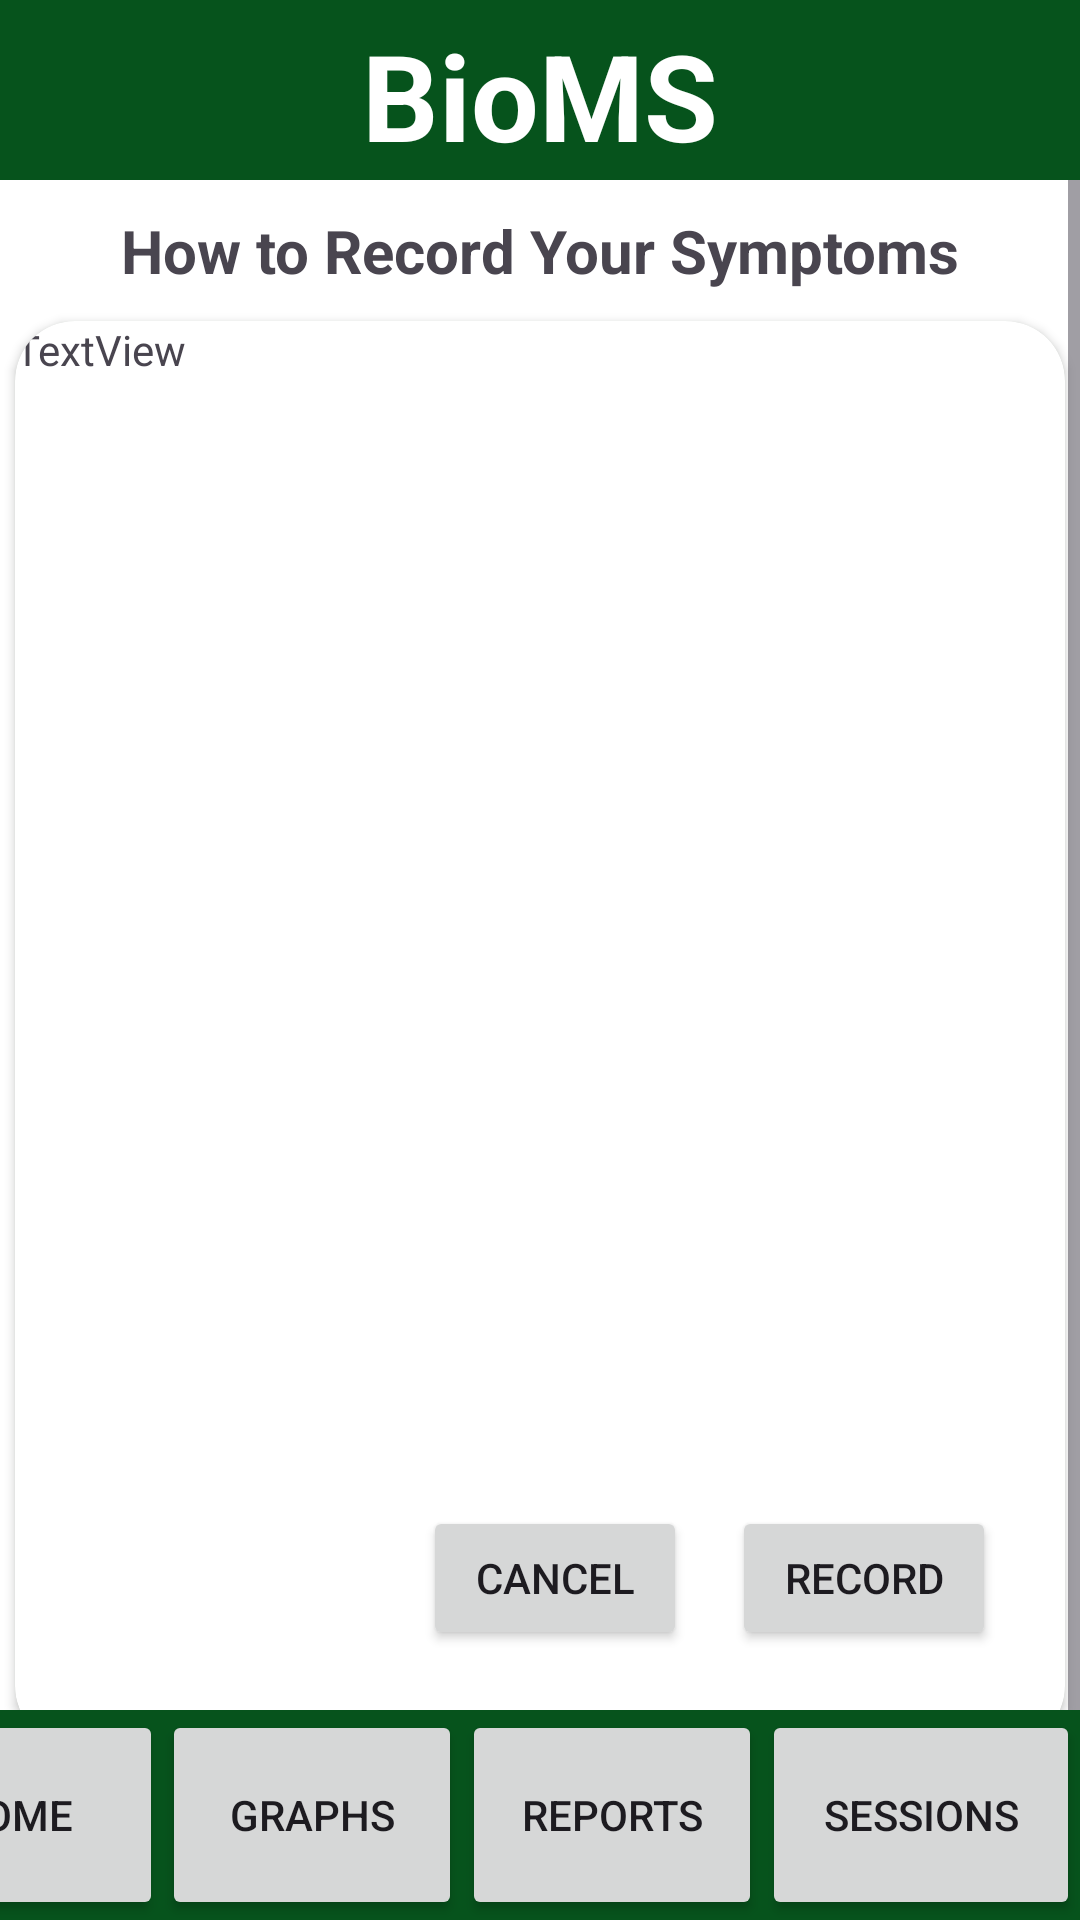

This screen was rendered from an Android layout file. Write that file and the resources it references.
<!-- AndroidManifest.xml: application theme Theme.BioMS1 -->
<!-- res/layout/activity_demo_session.xml -->
<?xml version="1.0" encoding="utf-8"?>
<androidx.constraintlayout.widget.ConstraintLayout
    xmlns:android="http://schemas.android.com/apk/res/android"
    xmlns:app="http://schemas.android.com/apk/res-auto"
    xmlns:tools="http://schemas.android.com/tools"
    android:id="@+id/main"
    android:layout_width="match_parent"
    android:layout_height="match_parent"
    tools:context=".MainActivity"
    android:background="@android:color/white">


    <com.google.android.material.appbar.AppBarLayout
        android:id="@+id/appBarLayout"
        android:layout_width="match_parent"
        android:layout_height="60dp"
        android:fitsSystemWindows="true"
        app:layout_constraintStart_toStartOf="parent"
        app:layout_constraintTop_toTopOf="parent">

        <TextView
            android:id="@+id/Tittle"
            android:layout_width="match_parent"
            android:layout_height="60dp"
            android:background="@color/darkGreen"
            android:paddingVertical="5dp"
            android:text="BioMS"
            android:textAlignment="center"
            android:textColor="@color/white"
            android:textSize="40sp"
            android:textStyle="bold" />
    </com.google.android.material.appbar.AppBarLayout>


    <ScrollView
        android:id="@+id/scrollView2"
        android:layout_width="match_parent"
        android:layout_height="520dp"
        app:layout_constraintEnd_toEndOf="parent"
        app:layout_constraintHorizontal_bias="0.0"
        app:layout_constraintStart_toStartOf="parent"
        app:layout_constraintTop_toBottomOf="@+id/appBarLayout">

        <androidx.constraintlayout.widget.ConstraintLayout
            android:layout_width="match_parent"
            android:layout_height="475dp"
            android:orientation="vertical">

            <TextView
                android:id="@+id/textView2"
                android:layout_width="wrap_content"
                android:layout_height="wrap_content"
                android:layout_marginTop="10dp"
                android:text="How to Record Your Symptoms"
                android:textSize="20dp"
                android:textStyle="bold"
                app:layout_constraintEnd_toEndOf="parent"
                app:layout_constraintStart_toStartOf="parent"
                app:layout_constraintTop_toTopOf="parent" />


            <androidx.cardview.widget.CardView
                android:id="@+id/graphCard"
                android:layout_width="350dp"
                android:layout_height="475dp"
                android:layout_marginTop="10dp"
                android:elevation="200dp"
                android:outlineAmbientShadowColor="@color/darkGreen"
                app:cardCornerRadius="20dp"
                app:layout_constraintEnd_toEndOf="parent"
                app:layout_constraintStart_toStartOf="parent"
                app:layout_constraintTop_toBottomOf="@+id/textView2">

                <TextView
                    android:id="@+id/textView"
                    android:layout_width="wrap_content"
                    android:layout_height="wrap_content"
                    android:text="TextView" />
            </androidx.cardview.widget.CardView>

        </androidx.constraintlayout.widget.ConstraintLayout>

    </ScrollView>


    <Button
        android:id="@+id/record"
        android:layout_width="wrap_content"
        android:layout_height="wrap_content"
        android:layout_marginEnd="28dp"
        android:layout_marginBottom="20dp"
        android:text="Record"
        app:layout_constraintBottom_toTopOf="@+id/navLayout"
        app:layout_constraintEnd_toEndOf="parent" />

    <Button
        android:id="@+id/button3"
        android:layout_width="wrap_content"
        android:layout_height="wrap_content"
        android:layout_marginBottom="20dp"
        android:text="Cancel"
        app:layout_constraintBottom_toTopOf="@+id/navLayout"
        app:layout_constraintEnd_toStartOf="@+id/record"
        app:layout_constraintHorizontal_bias="0.904"
        app:layout_constraintStart_toStartOf="parent" />

    <androidx.constraintlayout.widget.ConstraintLayout
        android:id="@+id/navLayout"
        android:layout_width="match_parent"
        android:layout_height="70dp"
        android:background="@color/darkGreen"
        android:fitsSystemWindows="true"
        app:layout_constraintBottom_toBottomOf="parent"
        app:layout_constraintEnd_toEndOf="parent"
        app:layout_constraintHorizontal_bias="0.0"
        app:layout_constraintStart_toStartOf="parent"
        app:layout_constraintTop_toBottomOf="@+id/scrollView2"
        app:layout_constraintVertical_bias="1.0">

        <Button
            android:id="@+id/homeButton"
            android:layout_width="100dp"
            android:layout_height="match_parent"
            android:text="Home"
            app:cornerRadius="0dp"
            app:layout_constraintEnd_toStartOf="@+id/graphButton" />

        <Button
            android:id="@+id/graphButton"
            android:layout_width="100dp"
            android:layout_height="match_parent"
            android:text="Graphs"
            app:cornerRadius="0dp"
            app:layout_constraintEnd_toStartOf="@+id/reportButton"
            tools:layout_editor_absoluteY="0dp" />

        <Button
            android:id="@+id/reportButton"
            android:layout_width="100dp"
            android:layout_height="match_parent"
            android:text="Reports"
            app:cornerRadius="0dp"
            app:layout_constraintEnd_toStartOf="@+id/sessionButton" />

        <Button
            android:id="@+id/sessionButton"
            android:layout_width="106dp"
            android:layout_height="match_parent"
            android:text="Sessions"
            app:cornerRadius="0dp"
            app:layout_constraintEnd_toEndOf="parent" />

    </androidx.constraintlayout.widget.ConstraintLayout>
    



</androidx.constraintlayout.widget.ConstraintLayout>
<!-- resources referenced by this layout -->
<resources>
  <color name="darkGreen">#06531C</color>
  <color name="white">#FFFFFFFF</color>
  <style name="Theme.BioMS1" parent="Base.Theme.BioMS1" />
  <style name="Base.Theme.BioMS1" parent="Theme.Material3.DayNight.NoActionBar">
          
          
      </style>
</resources>
